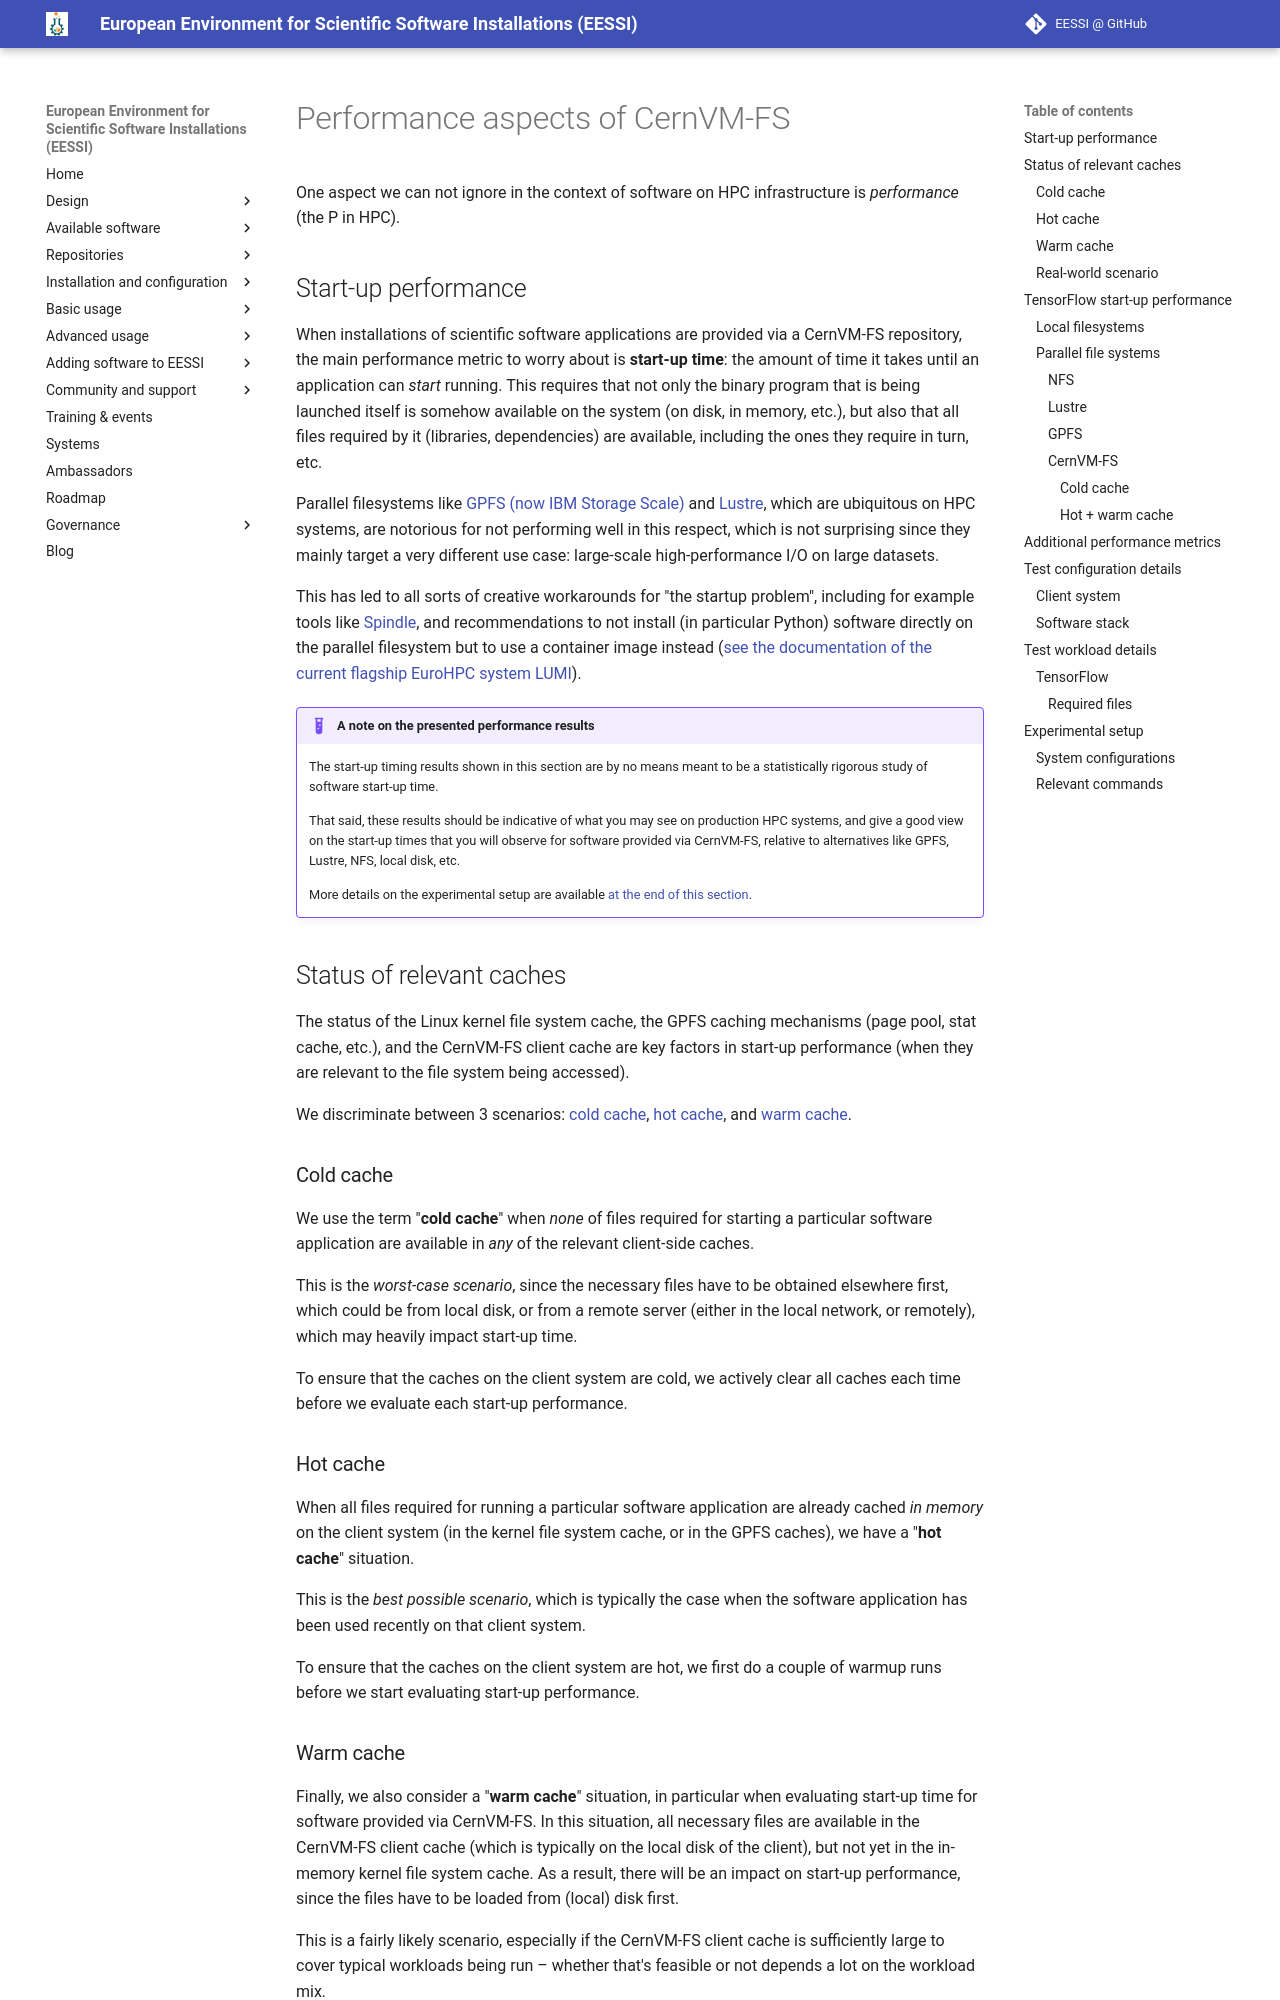

repository: EESSI/docs · page: training-events/2025/tutorial-best-practices-cvmfs-hpc/performance/index.html · generator: mkdocs

# Performance aspects of CernVM-FS

One aspect we can not ignore in the context of software on HPC infrastructure is *performance* (the P in HPC).

## Start-up performance

When installations of scientific software applications are provided via a CernVM-FS repository,
the main performance metric to worry about is **start-up time**: the amount of time it takes until an
application can *start* running. This requires that not only the binary program that is being launched itself
is somehow available on the system (on disk, in memory, etc.), but also that all files required by it
(libraries, dependencies) are available, including the ones they require in turn, etc.

Parallel filesystems like [GPFS (now IBM Storage Scale)](https://en.wikipedia.org/wiki/GPFS) and
[Lustre](https://www.lustre.org), which are ubiquitous on HPC systems,
are notorious for not performing well in this respect, which is not surprising since they mainly target a very
different use case: large-scale high-performance I/O on large datasets.

This has led to all sorts of creative workarounds for "the startup problem",
including for example tools like [Spindle](https://github.com/hpc/Spindle), and recommendations to not install
(in particular Python) software directly on the parallel filesystem but to use a container image instead
([see the documentation of the current flagship EuroHPC system LUMI](https://docs.lumi-supercomputer.eu/software/installing/python/)).


!!! example "A note on the presented performance results"

    The start-up timing results shown in this section are by no means meant to be a statistically
    rigorous study of software start-up time.

    That said, these results should be indicative of what you may see on production HPC systems,
    and give a good view on the start-up times that you will observe for software provided via CernVM-FS,
    relative to alternatives like GPFS, Lustre, NFS, local disk, etc.

    More details on the experimental setup are available [at the end of this section](#experimental_setup).


## Status of relevant caches

The status of the Linux kernel file system cache, the GPFS caching mechanisms (page pool, stat cache, etc.),
and the CernVM-FS client cache are key factors in start-up performance (when they are relevant to the
file system being accessed).

We discriminate between 3 scenarios: [cold cache](#cold_cache), [hot cache](#hot_cache), and [warm cache](#warm_cache).

### Cold cache {: #cold_cache }

We use the term "**cold cache**" when *none* of files required for starting a particular software application
are available in *any* of the relevant client-side caches.

This is the *worst-case scenario*, since the necessary files have to be obtained elsewhere first,
which could be from local disk, or from a remote server (either in the local network, or remotely),
which may heavily impact start-up time.

To ensure that the caches on the client system are cold, we actively clear all caches
each time before we evaluate each start-up performance.

### Hot cache {: #hot_cache }

When all files required for running a particular software application are already cached *in memory*
on the client system (in the kernel file system cache, or in the GPFS caches), we have a "**hot cache**" situation.

This is the *best possible scenario*, which is typically the case when the software application has been used
recently on that client system.

To ensure that the caches on the client system are hot, we first do a couple of warmup runs before
we start evaluating start-up performance.

### Warm cache {: #warm_cache }

Finally, we also consider a "**warm cache**" situation, in particular when evaluating start-up time
for software provided via CernVM-FS. In this situation, all necessary files are available in the
CernVM-FS client cache (which is typically on the local disk of the client),
but not yet in the in-memory kernel file system cache. As a result, there will be an impact on
start-up performance, since the files have to be loaded from (local) disk first.

This is a fairly likely scenario, especially if the CernVM-FS client cache is sufficiently large
to cover typical workloads being run &ndash; whether that's feasible or not depends a lot on the workload mix.

To evaluate start-up performance in this scenario, we:

1. First do a couple of warmup runs to populate the CernVM-FS client cache;
2. Clear the kernel file system cache;
3. Evaluate the start-up performance *once*;

Steps 2 and 3 are then repeated to get multiple performance results in the same scenario.

### Real-world scenario

In a production setup of an HPC cluster, where typically multiple thousands of jobs are being run every day,
the **actual situation will usually be a mix of these 3 idealistic scenarios**,
since some files may have been accessed
very recently (for example common libraries from the
[EESSI compatibility layer](eessi/high-level-design.md#compatibility_layer), or common dependencies from
the [EESSI software layer](eessi/high-level-design.md#software_layer)),
while others may only be in the CernVM-FS client cache, or not cached yet at all (or may have been evicted from
the cache due to space constraints).
